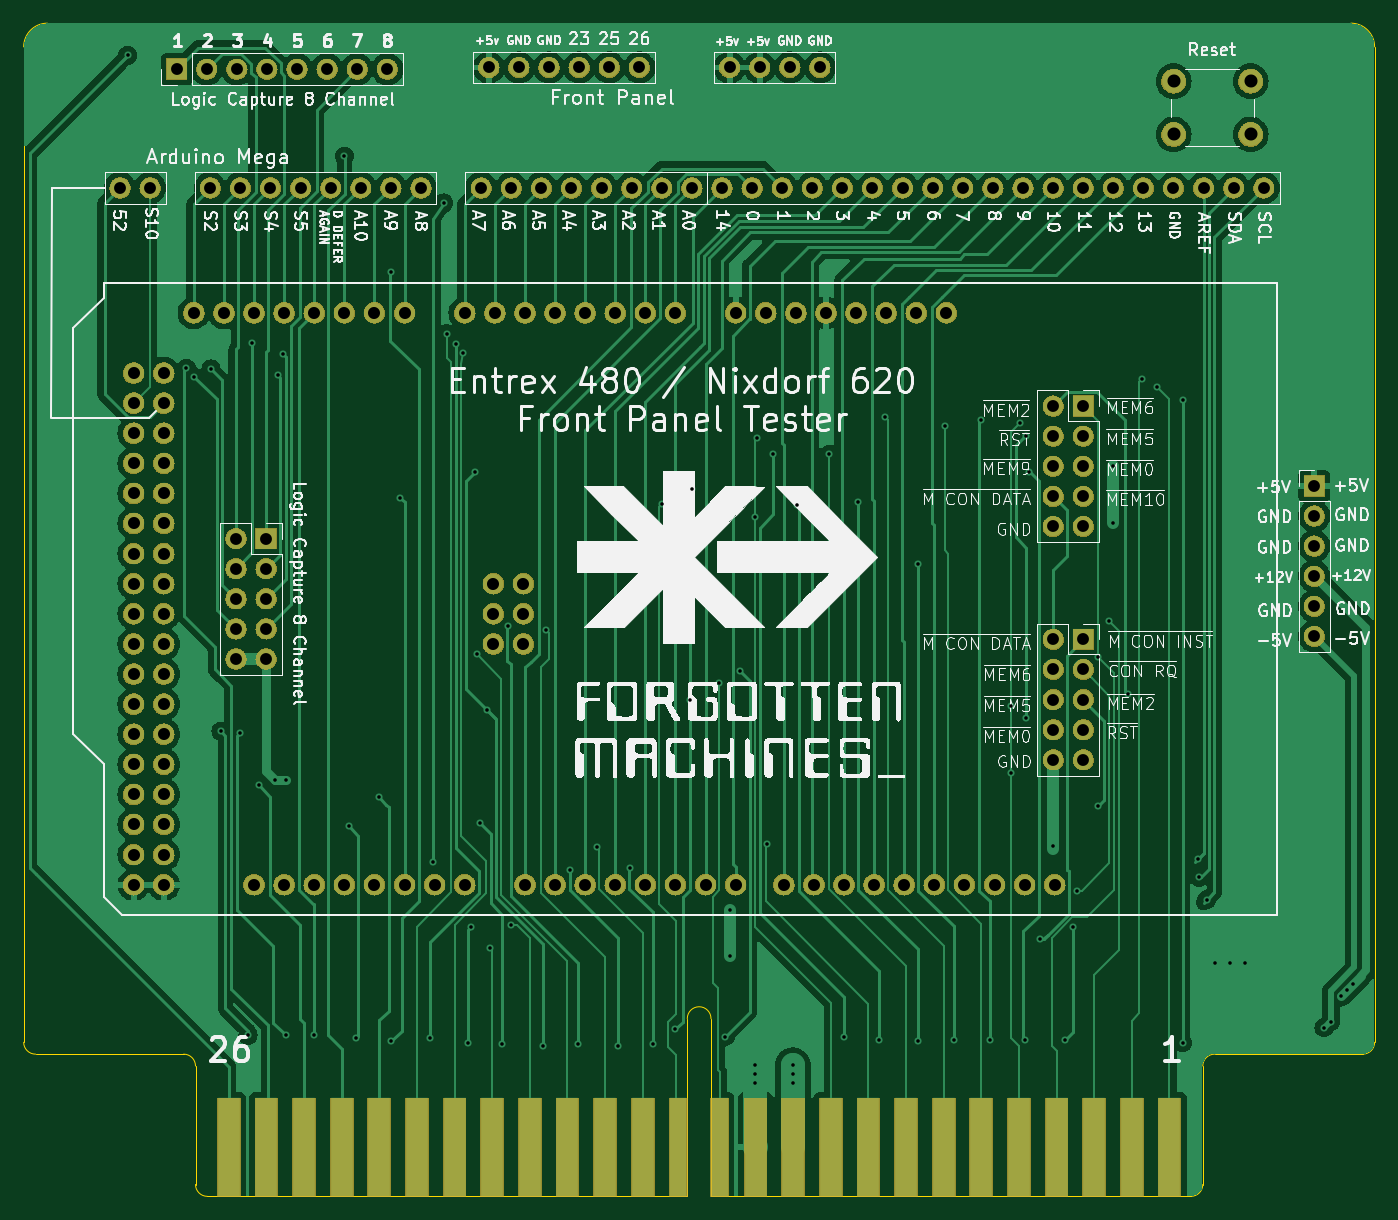
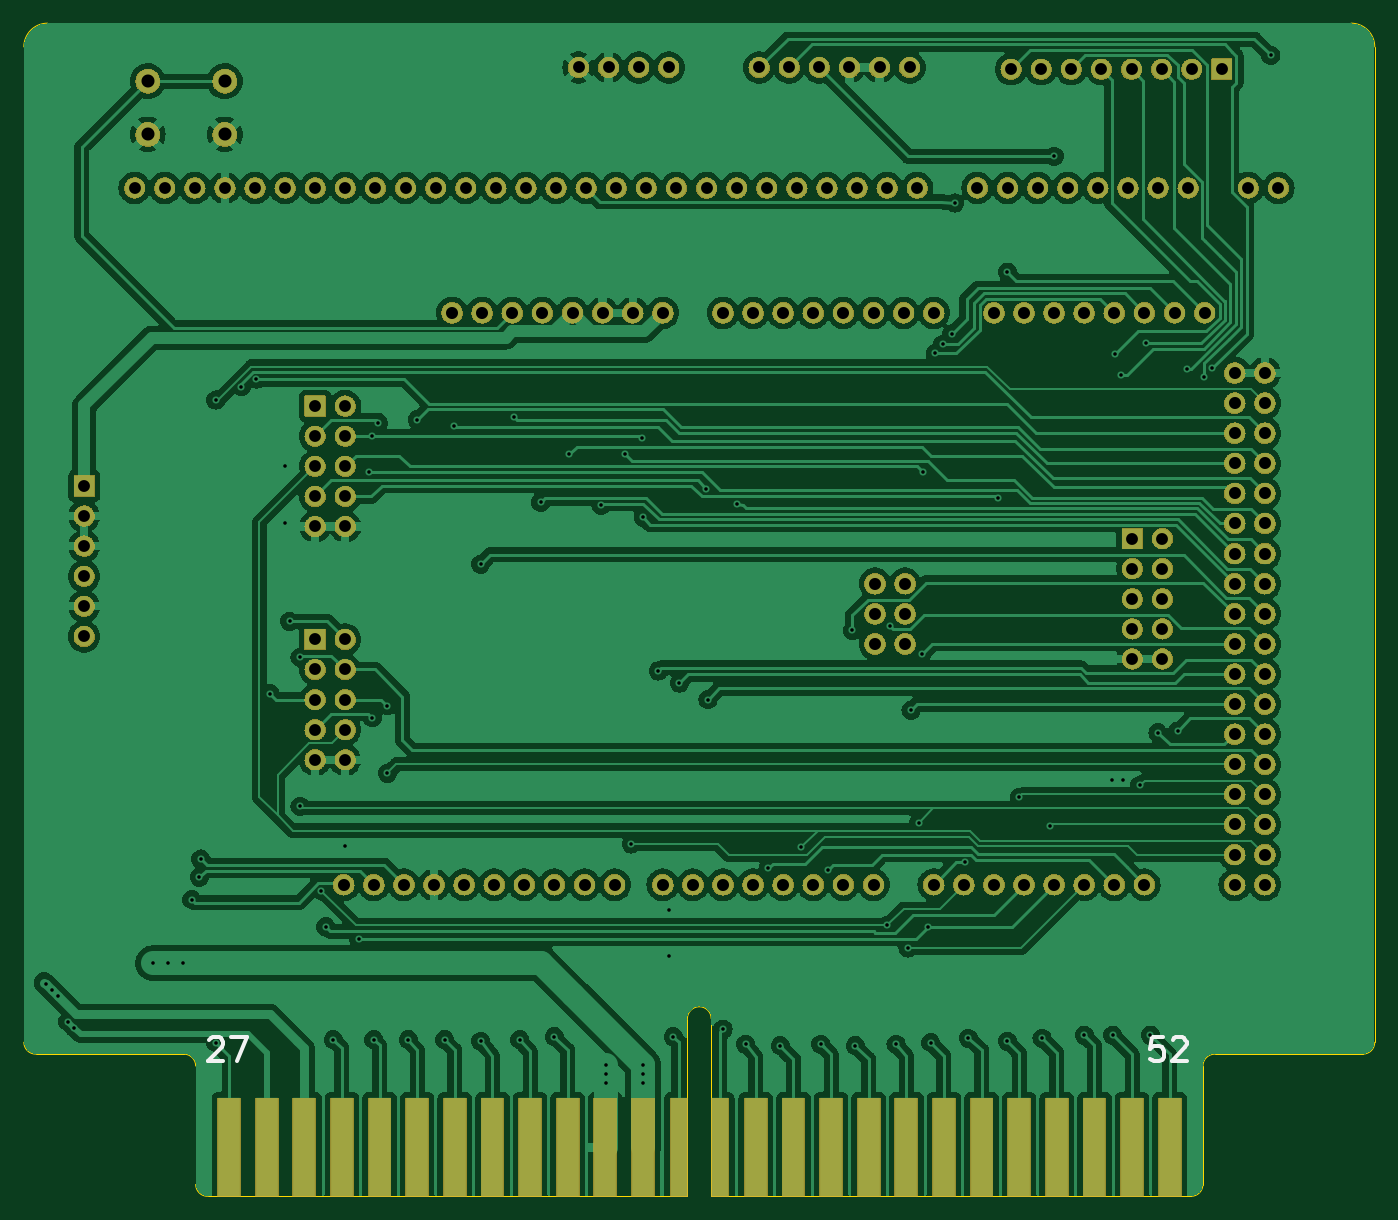
Circuit board: 10 layer files. Board 114.0 x 99.0 mm.
- bottom_copper: Tester - Entrex Front Panel-B_Cu.gbr (308209 bytes)
- bottom_mask: Tester - Entrex Front Panel-B_Mask.gbr (563306 bytes)
- paste: Tester - Entrex Front Panel-B_Paste.gbr (1240 bytes)
- bottom_silk: Tester - Entrex Front Panel-B_Silkscreen.gbr (2405 bytes)
- outline: Tester - Entrex Front Panel-Edge_Cuts.gbr (1788 bytes)
- top_copper: Tester - Entrex Front Panel-F_Cu.gbr (155447 bytes)
- top_mask: Tester - Entrex Front Panel-F_Mask.gbr (563306 bytes)
- paste: Tester - Entrex Front Panel-F_Paste.gbr (1240 bytes)
- top_silk: Tester - Entrex Front Panel-F_Silkscreen.gbr (372595 bytes)
- drill: Tester - Entrex Front Panel.drl (4434 bytes)

=== bottom_copper: Tester - Entrex Front Panel-B_Cu.gbr (308209 bytes, source omitted) ===
=== bottom_mask: Tester - Entrex Front Panel-B_Mask.gbr (563306 bytes, source omitted) ===
=== paste: Tester - Entrex Front Panel-B_Paste.gbr ===
G04 #@! TF.GenerationSoftware,KiCad,Pcbnew,7.0.9*
G04 #@! TF.CreationDate,2024-04-03T05:00:35-05:00*
G04 #@! TF.ProjectId,Tester - Entrex Front Panel,54657374-6572-4202-9d20-456e74726578,rev?*
G04 #@! TF.SameCoordinates,Original*
G04 #@! TF.FileFunction,Paste,Bot*
G04 #@! TF.FilePolarity,Positive*
%FSLAX46Y46*%
G04 Gerber Fmt 4.6, Leading zero omitted, Abs format (unit mm)*
G04 Created by KiCad (PCBNEW 7.0.9) date 2024-04-03 05:00:35*
%MOMM*%
%LPD*%
G01*
G04 APERTURE LIST*
%ADD10R,1.905000X8.300000*%
%ADD11R,1.450000X8.300000*%
G04 APERTURE END LIST*
D10*
X141250000Y-136220000D03*
X138075000Y-136220000D03*
X134900000Y-136220000D03*
X131725000Y-136220000D03*
X128550000Y-136220000D03*
X125375000Y-136220000D03*
X122200000Y-136220000D03*
X119025000Y-136220000D03*
X115850000Y-136220000D03*
X112675000Y-136220000D03*
X109500000Y-136220000D03*
X106325000Y-136220000D03*
D11*
X103300000Y-136220000D03*
X99825000Y-136220000D03*
D10*
X96800000Y-136220000D03*
X93625000Y-136220000D03*
X90450000Y-136220000D03*
X87275000Y-136220000D03*
X84100000Y-136220000D03*
X80925000Y-136220000D03*
X77750000Y-136220000D03*
X74575000Y-136220000D03*
X71400000Y-136220000D03*
X68225000Y-136220000D03*
X65050000Y-136220000D03*
X61875000Y-136220000D03*
M02*

=== bottom_silk: Tester - Entrex Front Panel-B_Silkscreen.gbr ===
G04 #@! TF.GenerationSoftware,KiCad,Pcbnew,7.0.9*
G04 #@! TF.CreationDate,2024-04-03T05:00:35-05:00*
G04 #@! TF.ProjectId,Tester - Entrex Front Panel,54657374-6572-4202-9d20-456e74726578,rev?*
G04 #@! TF.SameCoordinates,Original*
G04 #@! TF.FileFunction,Legend,Bot*
G04 #@! TF.FilePolarity,Positive*
%FSLAX46Y46*%
G04 Gerber Fmt 4.6, Leading zero omitted, Abs format (unit mm)*
G04 Created by KiCad (PCBNEW 7.0.9) date 2024-04-03 05:00:35*
%MOMM*%
%LPD*%
G01*
G04 APERTURE LIST*
%ADD10C,0.300000*%
G04 APERTURE END LIST*
D10*
X62454191Y-126925638D02*
X63406572Y-126925638D01*
X63406572Y-126925638D02*
X63501810Y-127878019D01*
X63501810Y-127878019D02*
X63406572Y-127782780D01*
X63406572Y-127782780D02*
X63216096Y-127687542D01*
X63216096Y-127687542D02*
X62739905Y-127687542D01*
X62739905Y-127687542D02*
X62549429Y-127782780D01*
X62549429Y-127782780D02*
X62454191Y-127878019D01*
X62454191Y-127878019D02*
X62358953Y-128068495D01*
X62358953Y-128068495D02*
X62358953Y-128544685D01*
X62358953Y-128544685D02*
X62454191Y-128735161D01*
X62454191Y-128735161D02*
X62549429Y-128830400D01*
X62549429Y-128830400D02*
X62739905Y-128925638D01*
X62739905Y-128925638D02*
X63216096Y-128925638D01*
X63216096Y-128925638D02*
X63406572Y-128830400D01*
X63406572Y-128830400D02*
X63501810Y-128735161D01*
X61597048Y-127116114D02*
X61501810Y-127020876D01*
X61501810Y-127020876D02*
X61311334Y-126925638D01*
X61311334Y-126925638D02*
X60835143Y-126925638D01*
X60835143Y-126925638D02*
X60644667Y-127020876D01*
X60644667Y-127020876D02*
X60549429Y-127116114D01*
X60549429Y-127116114D02*
X60454191Y-127306590D01*
X60454191Y-127306590D02*
X60454191Y-127497066D01*
X60454191Y-127497066D02*
X60549429Y-127782780D01*
X60549429Y-127782780D02*
X61692286Y-128925638D01*
X61692286Y-128925638D02*
X60454191Y-128925638D01*
X142901810Y-127116114D02*
X142806572Y-127020876D01*
X142806572Y-127020876D02*
X142616096Y-126925638D01*
X142616096Y-126925638D02*
X142139905Y-126925638D01*
X142139905Y-126925638D02*
X141949429Y-127020876D01*
X141949429Y-127020876D02*
X141854191Y-127116114D01*
X141854191Y-127116114D02*
X141758953Y-127306590D01*
X141758953Y-127306590D02*
X141758953Y-127497066D01*
X141758953Y-127497066D02*
X141854191Y-127782780D01*
X141854191Y-127782780D02*
X142997048Y-128925638D01*
X142997048Y-128925638D02*
X141758953Y-128925638D01*
X141092286Y-126925638D02*
X139758953Y-126925638D01*
X139758953Y-126925638D02*
X140616096Y-128925638D01*
M02*

=== outline: Tester - Entrex Front Panel-Edge_Cuts.gbr ===
G04 #@! TF.GenerationSoftware,KiCad,Pcbnew,7.0.9*
G04 #@! TF.CreationDate,2024-04-03T05:00:36-05:00*
G04 #@! TF.ProjectId,Tester - Entrex Front Panel,54657374-6572-4202-9d20-456e74726578,rev?*
G04 #@! TF.SameCoordinates,Original*
G04 #@! TF.FileFunction,Profile,NP*
%FSLAX46Y46*%
G04 Gerber Fmt 4.6, Leading zero omitted, Abs format (unit mm)*
G04 Created by KiCad (PCBNEW 7.0.9) date 2024-04-03 05:00:36*
%MOMM*%
%LPD*%
G01*
G04 APERTURE LIST*
G04 #@! TA.AperFunction,Profile*
%ADD10C,0.050000*%
G04 #@! TD*
G04 APERTURE END LIST*
D10*
X44568000Y-43346000D02*
X44568000Y-127346000D01*
X143068000Y-140346000D02*
X102568000Y-140346000D01*
X59068000Y-139346000D02*
X59068000Y-129346000D01*
X157568000Y-128346000D02*
G75*
G03*
X158568000Y-127346000I0J1000000D01*
G01*
X158568000Y-43346000D02*
G75*
G03*
X156568000Y-41346000I-2000000J0D01*
G01*
X102568000Y-125346000D02*
G75*
G03*
X100568000Y-125346000I-1000000J0D01*
G01*
X58068000Y-128346000D02*
X45568000Y-128346000D01*
X44568000Y-127346000D02*
G75*
G03*
X45568000Y-128346000I1000000J0D01*
G01*
X145068000Y-128346000D02*
X157568000Y-128346000D01*
X143068000Y-140346000D02*
G75*
G03*
X144068000Y-139346000I0J1000000D01*
G01*
X102568000Y-140346000D02*
X102568000Y-125346000D01*
X100568000Y-140346000D02*
X100568000Y-125346000D01*
X145068000Y-128346000D02*
G75*
G03*
X144068000Y-129346000I0J-1000000D01*
G01*
X46568000Y-41346000D02*
G75*
G03*
X44568000Y-43346000I0J-2000000D01*
G01*
X144068000Y-139346000D02*
X144068000Y-129346000D01*
X156568000Y-41346000D02*
X46568000Y-41346000D01*
X59068000Y-129346000D02*
G75*
G03*
X58068000Y-128346000I-1000000J0D01*
G01*
X158568000Y-127346000D02*
X158568000Y-43346000D01*
X60068000Y-140346000D02*
X100568000Y-140346000D01*
X59068000Y-139346000D02*
G75*
G03*
X60068000Y-140346000I1000000J0D01*
G01*
M02*

=== top_copper: Tester - Entrex Front Panel-F_Cu.gbr (155447 bytes, source omitted) ===
=== top_mask: Tester - Entrex Front Panel-F_Mask.gbr (563306 bytes, source omitted) ===
=== paste: Tester - Entrex Front Panel-F_Paste.gbr ===
G04 #@! TF.GenerationSoftware,KiCad,Pcbnew,7.0.9*
G04 #@! TF.CreationDate,2024-04-03T05:00:35-05:00*
G04 #@! TF.ProjectId,Tester - Entrex Front Panel,54657374-6572-4202-9d20-456e74726578,rev?*
G04 #@! TF.SameCoordinates,Original*
G04 #@! TF.FileFunction,Paste,Top*
G04 #@! TF.FilePolarity,Positive*
%FSLAX46Y46*%
G04 Gerber Fmt 4.6, Leading zero omitted, Abs format (unit mm)*
G04 Created by KiCad (PCBNEW 7.0.9) date 2024-04-03 05:00:35*
%MOMM*%
%LPD*%
G01*
G04 APERTURE LIST*
%ADD10R,1.905000X8.300000*%
%ADD11R,1.450000X8.300000*%
G04 APERTURE END LIST*
D10*
X141250000Y-136220000D03*
X138075000Y-136220000D03*
X134900000Y-136220000D03*
X131725000Y-136220000D03*
X128550000Y-136220000D03*
X125375000Y-136220000D03*
X122200000Y-136220000D03*
X119025000Y-136220000D03*
X115850000Y-136220000D03*
X112675000Y-136220000D03*
X109500000Y-136220000D03*
X106325000Y-136220000D03*
D11*
X103300000Y-136220000D03*
X99825000Y-136220000D03*
D10*
X96800000Y-136220000D03*
X93625000Y-136220000D03*
X90450000Y-136220000D03*
X87275000Y-136220000D03*
X84100000Y-136220000D03*
X80925000Y-136220000D03*
X77750000Y-136220000D03*
X74575000Y-136220000D03*
X71400000Y-136220000D03*
X68225000Y-136220000D03*
X65050000Y-136220000D03*
X61875000Y-136220000D03*
M02*

=== top_silk: Tester - Entrex Front Panel-F_Silkscreen.gbr (372595 bytes, source omitted) ===
=== drill: Tester - Entrex Front Panel.drl ===
M48
; DRILL file {KiCad 7.0.9} date Wed Apr  3 05:00:40 2024
; FORMAT={-:-/ absolute / inch / decimal}
; #@! TF.CreationDate,2024-04-03T05:00:40-05:00
; #@! TF.GenerationSoftware,Kicad,Pcbnew,7.0.9
; #@! TF.FileFunction,MixedPlating,1,2
FMAT,2
INCH
; #@! TA.AperFunction,Plated,PTH,ViaDrill
T1C0.0118
; #@! TA.AperFunction,Plated,PTH,ComponentDrill
T2C0.0394
; #@! TA.AperFunction,Plated,PTH,ComponentDrill
T3C0.0400
; #@! TA.AperFunction,Plated,PTH,ComponentDrill
T4C0.0433
%
G90
G05
T1
X2.1Y-1.735
X2.295Y-2.775
X2.3209Y-2.8022
X2.377Y-2.7766
X2.41Y-3.98
X2.475Y-3.985
X2.5Y-4.99
X2.5138Y-2.6919
X2.535Y-4.16
X2.5906Y-4.1417
X2.5984Y-2.7982
X2.6161Y-2.7264
X2.625Y-4.99
X2.626Y-4.1417
X2.72Y-4.99
X2.82Y-2.07
X2.835Y-4.295
X2.86Y-5.0
X2.935Y-4.2
X2.975Y-2.455
X2.975Y-5.01
X3.005Y-3.205
X3.105Y-5.0
X3.115Y-4.415
X3.15Y-2.225
X3.16Y-2.66
X3.19Y-2.695
X3.215Y-2.725
X3.23Y-5.015
X3.24Y-4.63
X3.255Y-3.12
X3.26Y-3.725
X3.27Y-4.285
X3.295Y-3.91
X3.305Y-4.7
X3.345Y-5.02
X3.365Y-3.63
X3.375Y-4.625
X3.48Y-5.025
X3.49Y-3.645
X3.57Y-4.44
X3.595Y-5.02
X3.66Y-4.365
X3.73Y-5.025
X3.77Y-4.435
X3.845Y-5.02
X3.875Y-3.225
X3.92Y-4.97
X3.97Y-3.875
X3.975Y-3.175
X4.065Y-3.82
X4.085Y-4.995
X4.1004Y-4.5748
X4.1004Y-4.7283
X4.135Y-3.78
X4.185Y-3.27
X4.185Y-5.09
X4.185Y-5.12
X4.185Y-5.15
X4.19Y-3.005
X4.225Y-4.355
X4.245Y-3.06
X4.31Y-5.09
X4.31Y-5.12
X4.31Y-5.15
X4.325Y-3.23
X4.43Y-3.06
X4.48Y-4.995
X4.525Y-3.22
X4.595Y-5.005
X4.615Y-2.935
X4.725Y-3.425
X4.725Y-5.01
X4.815Y-2.965
X4.845Y-5.005
X4.935Y-2.945
X4.965Y-5.005
X5.035Y-3.895
X5.035Y-4.12
X5.065Y-2.955
X5.08Y-5.005
X5.085Y-3.0
X5.085Y-3.935
X5.095Y-3.12
X5.13Y-4.67
X5.175Y-4.36
X5.215Y-5.005
X5.24Y-4.63
X5.255Y-4.51
X5.325Y-3.735
X5.325Y-4.23
X5.36Y-3.615
X5.375Y-3.1
X5.375Y-3.29
X5.425Y-3.855
X5.47Y-2.81
X5.52Y-2.835
X5.605Y-2.88
X5.605Y-5.015
X5.655Y-4.405
X5.66Y-4.465
X5.685Y-4.54
X5.7126Y-4.75
X5.7638Y-4.75
X5.813Y-4.75
X6.075Y-4.965
X6.0965Y-4.9449
X6.13Y-4.86
X6.15Y-4.84
X6.17Y-4.82
T2
X2.0748Y-2.175
X2.1748Y-2.175
X2.2628Y-1.7805
X2.3628Y-1.7805
X2.3746Y-2.175
X2.46Y-3.34
X2.46Y-3.44
X2.46Y-3.54
X2.46Y-3.64
X2.46Y-3.74
X2.4628Y-1.7805
X2.4746Y-2.175
X2.56Y-3.34
X2.56Y-3.44
X2.56Y-3.54
X2.56Y-3.64
X2.56Y-3.74
X2.5628Y-1.7805
X2.5746Y-2.175
X2.6628Y-1.7805
X2.6746Y-2.175
X2.7628Y-1.7805
X2.7746Y-2.175
X2.8628Y-1.7805
X2.8746Y-2.175
X2.9628Y-1.7805
X2.9746Y-2.175
X3.0746Y-2.175
X3.2746Y-2.1754
X3.3Y-1.775
X3.3746Y-2.1754
X3.4Y-1.775
X3.4746Y-2.1754
X3.5Y-1.775
X3.5746Y-2.1754
X3.6Y-1.775
X3.6746Y-2.1754
X3.7Y-1.775
X3.7746Y-2.1754
X3.8Y-1.775
X3.8746Y-2.1754
X3.9746Y-2.1754
X4.0746Y-2.175
X4.1Y-1.775
X4.1746Y-2.175
X4.2Y-1.775
X4.2746Y-2.175
X4.3Y-1.775
X4.3746Y-2.175
X4.4Y-1.775
X4.4746Y-2.175
X4.5746Y-2.175
X4.6746Y-2.175
X4.7746Y-2.175
X4.8746Y-2.175
X4.9746Y-2.175
X5.0746Y-2.175
X5.1746Y-2.175
X5.175Y-2.9
X5.175Y-3.0
X5.175Y-3.1
X5.175Y-3.2
X5.175Y-3.3
X5.1752Y-3.675
X5.1752Y-3.775
X5.1752Y-3.875
X5.1752Y-3.975
X5.1752Y-4.075
X5.2746Y-2.175
X5.275Y-2.9
X5.275Y-3.0
X5.275Y-3.1
X5.275Y-3.2
X5.275Y-3.3
X5.2752Y-3.675
X5.2752Y-3.775
X5.2752Y-3.875
X5.2752Y-3.975
X5.2752Y-4.075
X5.3746Y-2.175
X5.4746Y-2.175
X5.5746Y-2.175
X5.6746Y-2.175
X5.7746Y-2.175
X5.8746Y-2.175
X6.0423Y-3.1652
X6.0423Y-3.2652
X6.0423Y-3.3652
X6.0423Y-3.4652
X6.0423Y-3.5652
X6.0423Y-3.6652
T3
X2.12Y-2.79
X2.12Y-2.89
X2.12Y-2.99
X2.12Y-3.09
X2.12Y-3.19
X2.12Y-3.29
X2.12Y-3.39
X2.12Y-3.49
X2.12Y-3.59
X2.12Y-3.69
X2.12Y-3.79
X2.12Y-3.89
X2.12Y-3.99
X2.12Y-4.09
X2.12Y-4.19
X2.12Y-4.29
X2.12Y-4.39
X2.12Y-4.49
X2.22Y-2.79
X2.22Y-2.89
X2.22Y-2.99
X2.22Y-3.09
X2.22Y-3.19
X2.22Y-3.29
X2.22Y-3.39
X2.22Y-3.49
X2.22Y-3.59
X2.22Y-3.69
X2.22Y-3.79
X2.22Y-3.89
X2.22Y-3.99
X2.22Y-4.09
X2.22Y-4.19
X2.22Y-4.29
X2.22Y-4.39
X2.22Y-4.49
X2.32Y-2.59
X2.42Y-2.59
X2.52Y-2.59
X2.52Y-4.49
X2.62Y-2.59
X2.62Y-4.49
X2.72Y-2.59
X2.72Y-4.49
X2.82Y-2.59
X2.82Y-4.49
X2.92Y-2.59
X2.92Y-4.49
X3.02Y-2.59
X3.02Y-4.49
X3.12Y-4.49
X3.22Y-2.59
X3.22Y-4.49
X3.315Y-3.49
X3.315Y-3.59
X3.315Y-3.69
X3.32Y-2.59
X3.415Y-3.49
X3.415Y-3.59
X3.415Y-3.69
X3.42Y-2.59
X3.42Y-4.49
X3.52Y-2.59
X3.52Y-4.49
X3.62Y-2.59
X3.62Y-4.49
X3.72Y-2.59
X3.72Y-4.49
X3.82Y-2.59
X3.82Y-4.49
X3.92Y-2.59
X3.92Y-4.49
X4.02Y-4.49
X4.12Y-2.59
X4.12Y-4.49
X4.22Y-2.59
X4.28Y-4.49
X4.32Y-2.59
X4.38Y-4.49
X4.42Y-2.59
X4.48Y-4.49
X4.52Y-2.59
X4.58Y-4.49
X4.62Y-2.59
X4.68Y-4.49
X4.72Y-2.59
X4.78Y-4.49
X4.82Y-2.59
X4.88Y-4.49
X4.98Y-4.49
X5.08Y-4.49
X5.18Y-4.49
T4
X5.5751Y-1.8203
X5.5751Y-1.9975
X5.831Y-1.8203
X5.831Y-1.9975
T0
M30

